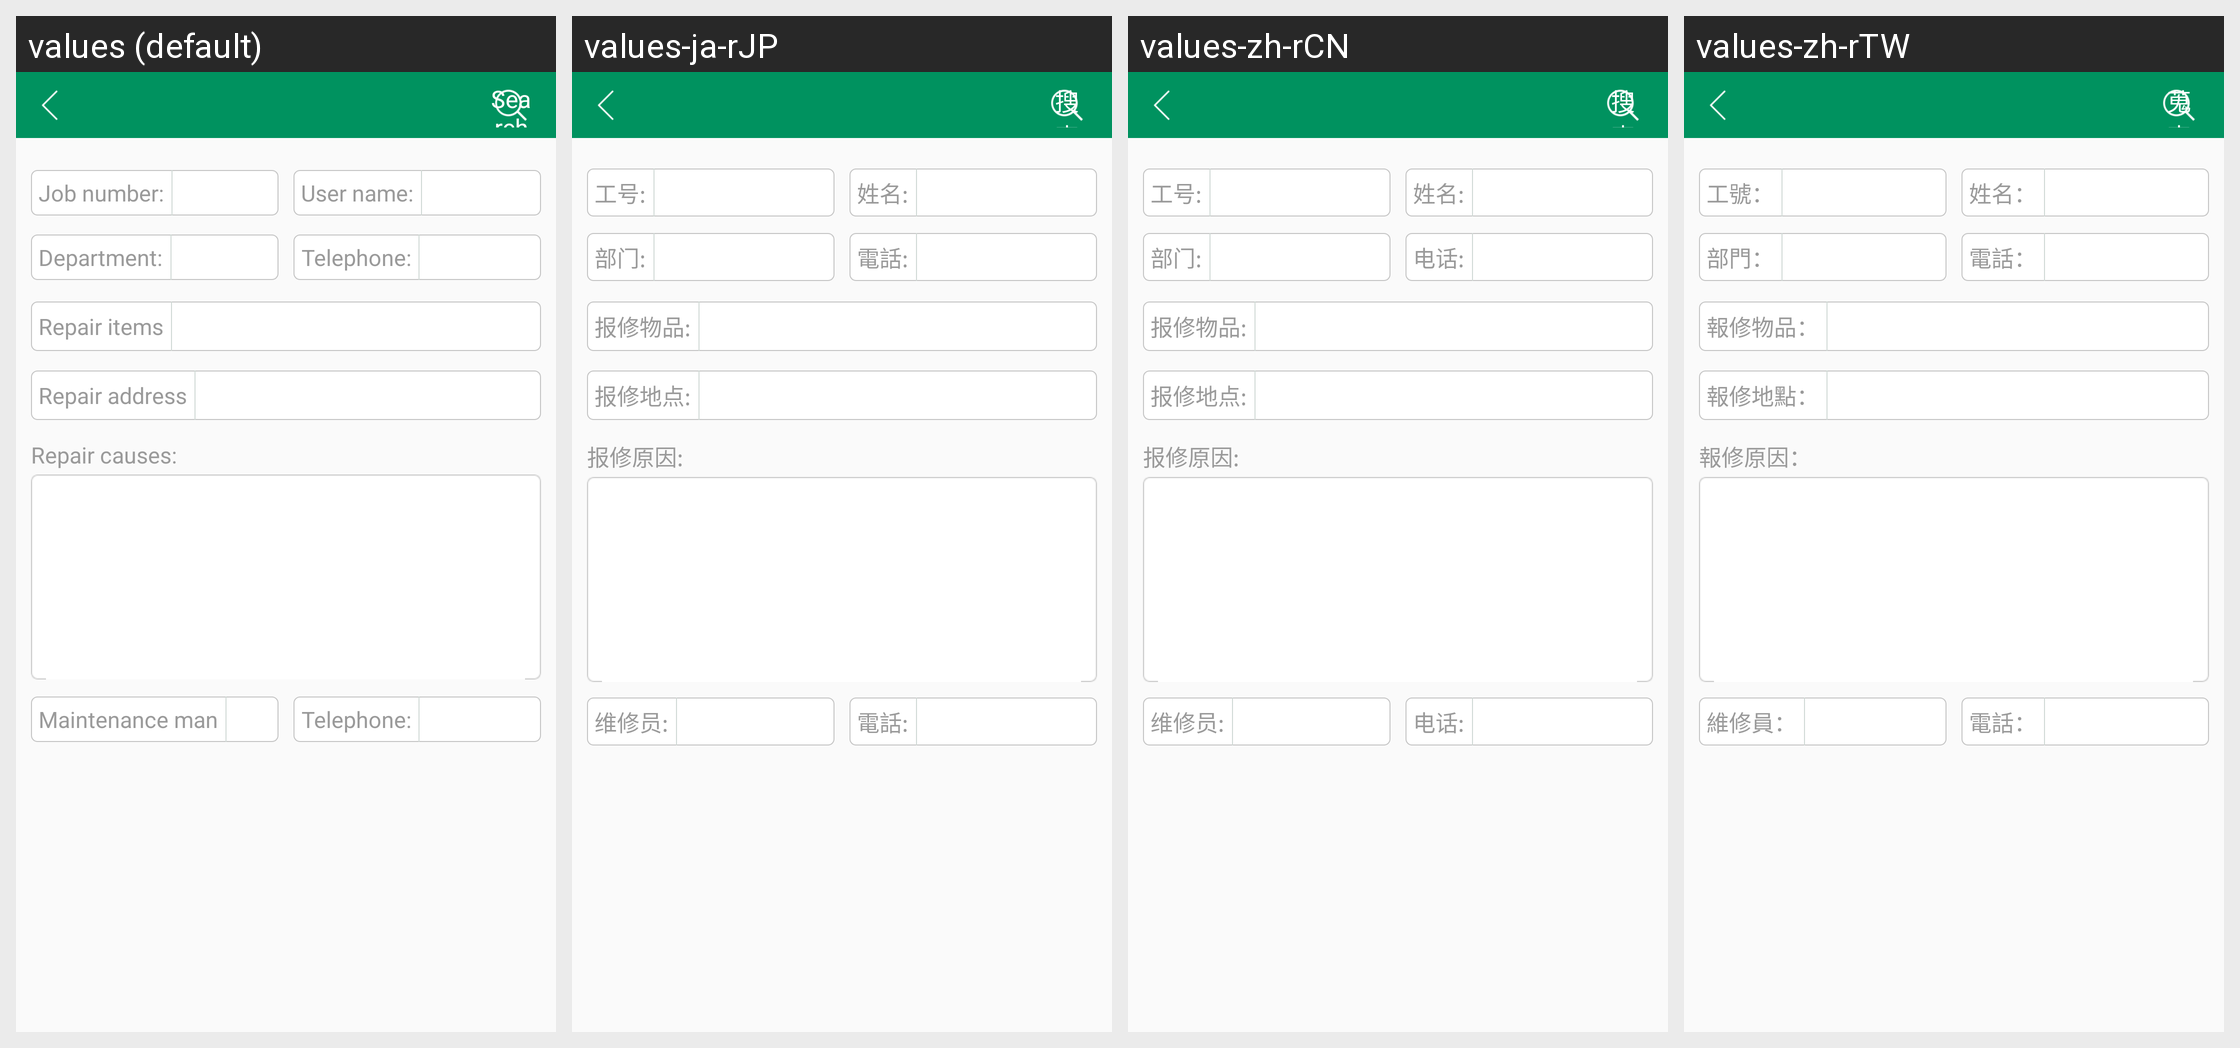

For this localized Android screen grid, give each drawn string resource with its value in every locale shown.
Android screen res/layout/activity_colsed_dorm_repair.xml rendered under 4 locales, left to right: values (default), values-ja-rJP, values-zh-rCN, values-zh-rTW. Device: Nexus 5 (rendered at 1080×1920; each locale shown at half size, 540×960, under a caption strip naming it); theme AppTheme.
Strings drawn on this screen, with the default value and each locale's value (text and hints the layout hard-codes, and strings that could not be matched under every locale, appear in the picture but are not listed):

job_number_colon
  values: Job number:
  values-ja-rJP: 工号:
  values-zh-rCN: 工号:
  values-zh-rTW: 工號：

user_name
  values: User name:
  values-ja-rJP: 姓名:
  values-zh-rCN: 姓名:
  values-zh-rTW: 姓名：

department
  values: Department:
  values-ja-rJP: 部门:
  values-zh-rCN: 部门:
  values-zh-rTW: 部門：

telephone
  values: Telephone:
  values-ja-rJP: 電話:
  values-zh-rCN: 电话:
  values-zh-rTW: 電話：

repair_items
  values: Repair items
  values-ja-rJP: 报修物品:
  values-zh-rCN: 报修物品:
  values-zh-rTW: 報修物品：

repair_addr
  values: Repair address
  values-ja-rJP: 报修地点:
  values-zh-rCN: 报修地点:
  values-zh-rTW: 報修地點：

repair_reason
  values: Repair causes:
  values-ja-rJP: 报修原因:
  values-zh-rCN: 报修原因:
  values-zh-rTW: 報修原因：

maintenance_man
  values: Maintenance man
  values-ja-rJP: 维修员:
  values-zh-rCN: 维修员:
  values-zh-rTW: 維修員：

search
  values: Search
  values-ja-rJP: 搜索
  values-zh-rCN: 搜索
  values-zh-rTW: 蒐索
